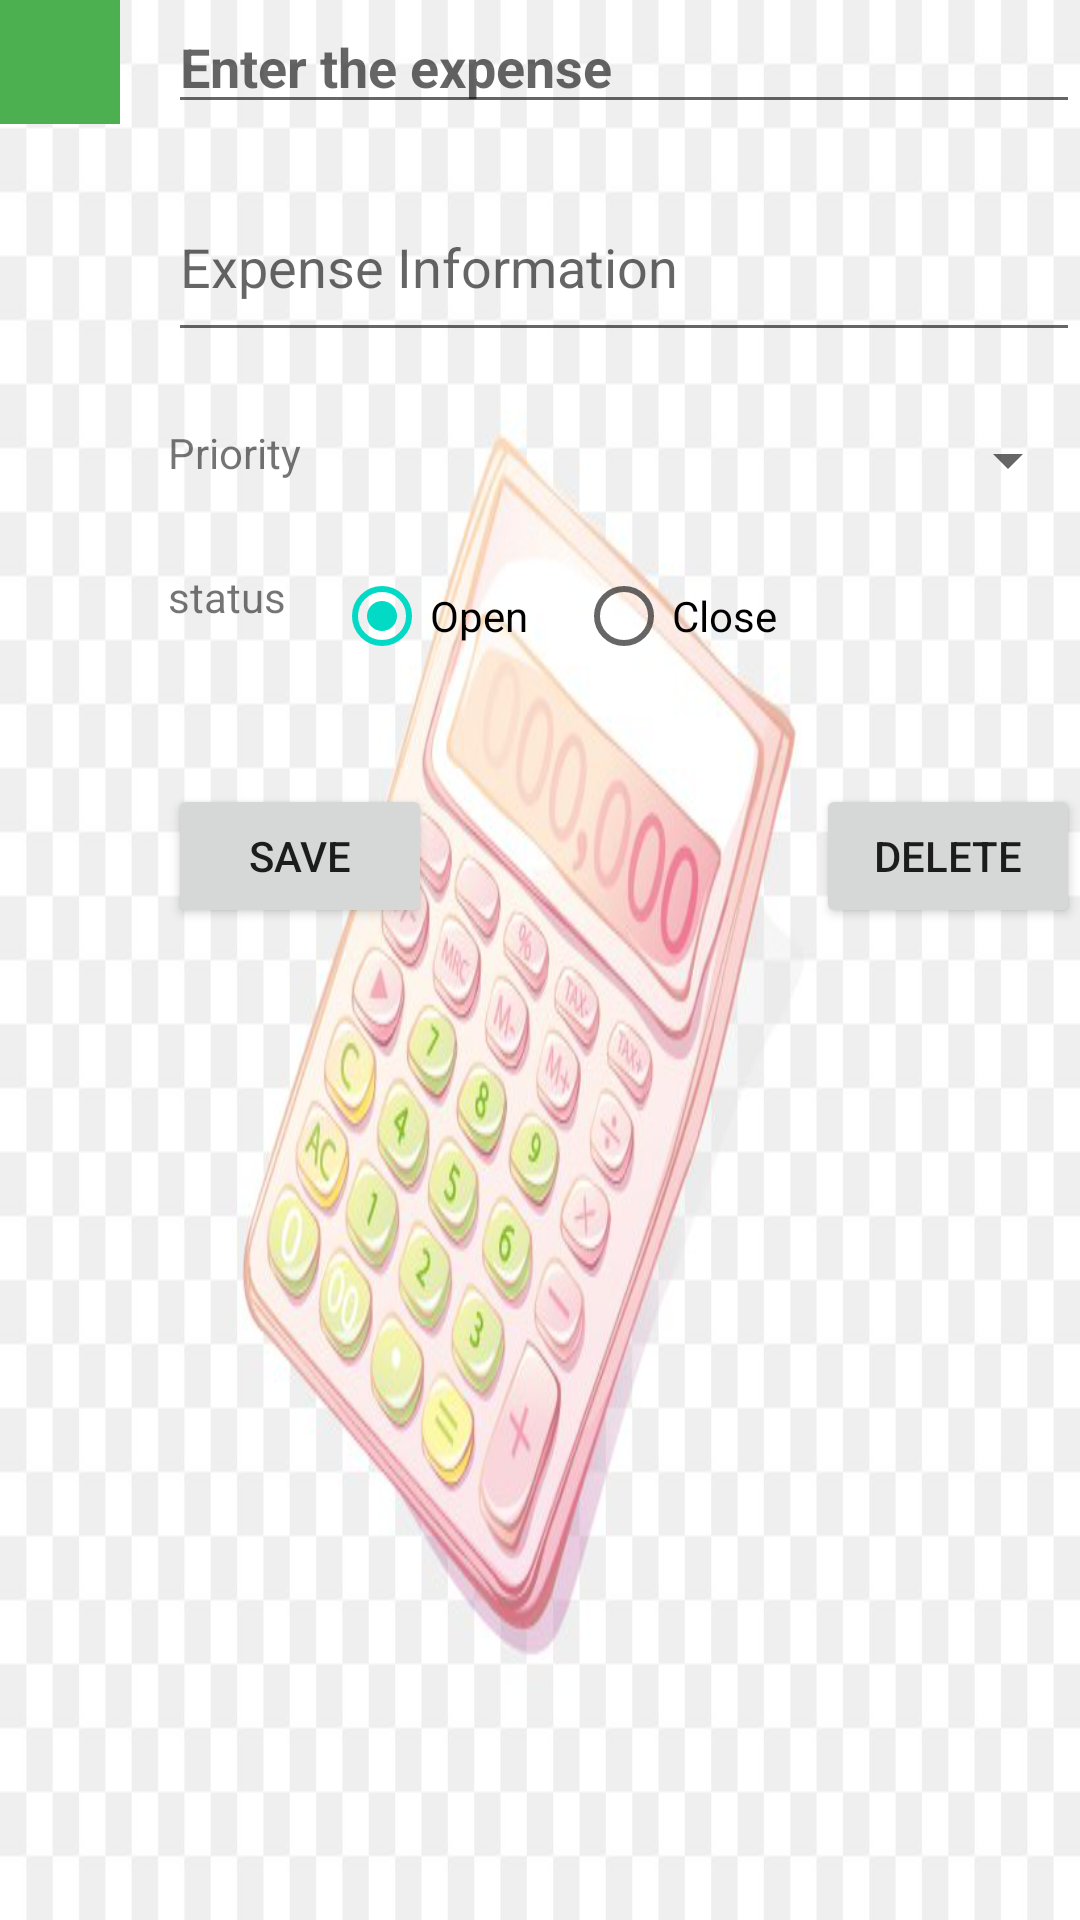

Write the Android layout XML for this screen, with the resource values it uses.
<!-- AndroidManifest.xml: application theme Theme.EXPENSEMANAGERAPP -->
<!-- res/layout/fragment_task_detail.xml -->
<?xml version="1.0" encoding="utf-8"?>
<androidx.constraintlayout.widget.ConstraintLayout xmlns:android="http://schemas.android.com/apk/res/android"
    xmlns:app="http://schemas.android.com/apk/res-auto"
    xmlns:tools="http://schemas.android.com/tools"
    android:layout_width="match_parent"
    android:layout_height="match_parent"
    android:background="@drawable/cal"
    tools:context="TaskDetailFragment">

    <TextView
        android:id="@+id/status_label"
        android:layout_width="wrap_content"
        android:layout_height="wrap_content"
        android:layout_marginTop="8dp"
        android:text="@string/status_label"
        app:layout_constraintStart_toStartOf="@+id/priority_label"
        app:layout_constraintTop_toTopOf="@+id/status_group" />

    <Button
        android:id="@+id/delete_task"
        android:layout_width="wrap_content"
        android:layout_height="wrap_content"
        android:layout_marginTop="32dp"
        android:text="@string/delete_task"
        app:layout_constraintEnd_toEndOf="parent"
        app:layout_constraintTop_toBottomOf="@+id/status_group" />

    <View
        android:id="@+id/task_priority_view"
        android:layout_width="40dp"
        android:layout_height="0dp"
        android:background="#4CAF50"
        app:layout_constraintBottom_toBottomOf="@+id/task_title"
        app:layout_constraintStart_toStartOf="parent"
        app:layout_constraintTop_toTopOf="parent" />

    <EditText
        android:id="@+id/task_title"
        android:layout_width="0dp"
        android:layout_height="wrap_content"
        android:layout_marginStart="16dp"
        android:layout_marginLeft="16dp"
        android:hint="@string/enter_task_title"
        android:inputType="text"
        android:maxLength="50"
        android:textSize="18sp"
        android:textStyle="bold"
        app:layout_constraintEnd_toEndOf="parent"
        app:layout_constraintStart_toEndOf="@+id/task_priority_view"
        app:layout_constraintTop_toTopOf="parent" />

    <EditText
        android:id="@+id/task_detail"
        android:layout_width="0dp"
        android:layout_height="60dp"
        android:layout_marginTop="16dp"
        android:hint="@string/enter_task_detail"
        android:inputType="text|textMultiLine"
        android:maxLength="150"
        app:layout_constraintEnd_toEndOf="parent"
        app:layout_constraintStart_toStartOf="@+id/task_title"
        app:layout_constraintTop_toBottomOf="@+id/task_title" />

    <Button
        android:id="@+id/save_task"
        android:layout_width="wrap_content"
        android:layout_height="wrap_content"
        android:layout_marginTop="32dp"
        android:text="@string/save_task"
        app:layout_constraintStart_toStartOf="@+id/status_label"
        app:layout_constraintTop_toBottomOf="@+id/status_group" />

    <TextView
        android:id="@+id/priority_label"
        android:layout_width="wrap_content"
        android:layout_height="wrap_content"
        android:layout_marginTop="24dp"
        android:text="@string/priority"
        app:layout_constraintStart_toStartOf="@+id/task_detail"
        app:layout_constraintTop_toBottomOf="@+id/task_detail" />

    <Spinner
        android:id="@+id/task_priority"
        android:layout_width="0dp"
        android:layout_height="wrap_content"
        android:layout_marginStart="16dp"
        android:layout_marginLeft="16dp"
        android:layout_marginTop="24dp"
        app:layout_constraintEnd_toEndOf="parent"
        app:layout_constraintStart_toEndOf="@+id/priority_label"
        app:layout_constraintTop_toBottomOf="@+id/task_detail" />

    <RadioGroup
        android:id="@+id/status_group"
        android:layout_width="wrap_content"
        android:layout_height="wrap_content"
        android:layout_marginStart="16dp"
        android:layout_marginLeft="16dp"
        android:layout_marginTop="16dp"
        android:orientation="horizontal"
        app:layout_constraintStart_toEndOf="@+id/status_label"
        app:layout_constraintTop_toBottomOf="@+id/task_priority">

        <RadioButton
            android:id="@+id/status_open"
            android:layout_width="match_parent"
            android:layout_height="wrap_content"
            android:checked="true"
            android:text="@string/status_open" />

        <RadioButton
            android:id="@+id/status_closed"
            android:layout_width="match_parent"
            android:layout_height="wrap_content"
            android:layout_marginLeft="16dp"
            android:text="@string/status_closed" />
    </RadioGroup>

</androidx.constraintlayout.widget.ConstraintLayout>
<!-- resources referenced by this layout -->
<resources>
  <!-- drawable cal: png bitmap (drawable, 188508 bytes) -->
  <string name="delete_task">Delete</string>
  <string name="enter_task_detail">Expense Information</string>
  <string name="enter_task_title">"Enter the expense "</string>
  <string name="priority">Priority</string>
  <string name="save_task">Save</string>
  <string name="status_closed">Close</string>
  <string name="status_label">status</string>
  <string name="status_open">Open</string>
  <style name="Theme.EXPENSEMANAGERAPP" parent="Theme.MaterialComponents.DayNight.DarkActionBar">
          
          <item name="colorPrimary">@color/purple_500</item>
          <item name="colorPrimaryVariant">@color/purple_700</item>
          <item name="colorOnPrimary">@color/white</item>
          
          <item name="colorSecondary">@color/teal_200</item>
          <item name="colorSecondaryVariant">@color/teal_700</item>
          <item name="colorOnSecondary">@color/black</item>
          
          <item name="android:statusBarColor" tools:targetApi="l">?attr/colorPrimaryVariant</item>
          
      </style>
  <color name="purple_500">#FF6200EE</color>
  <color name="purple_700">#FF3700B3</color>
  <color name="white">#FFFFFFFF</color>
  <color name="teal_200">#FF03DAC5</color>
  <color name="teal_700">#FF018786</color>
  <color name="black">#FF000000</color>
</resources>
